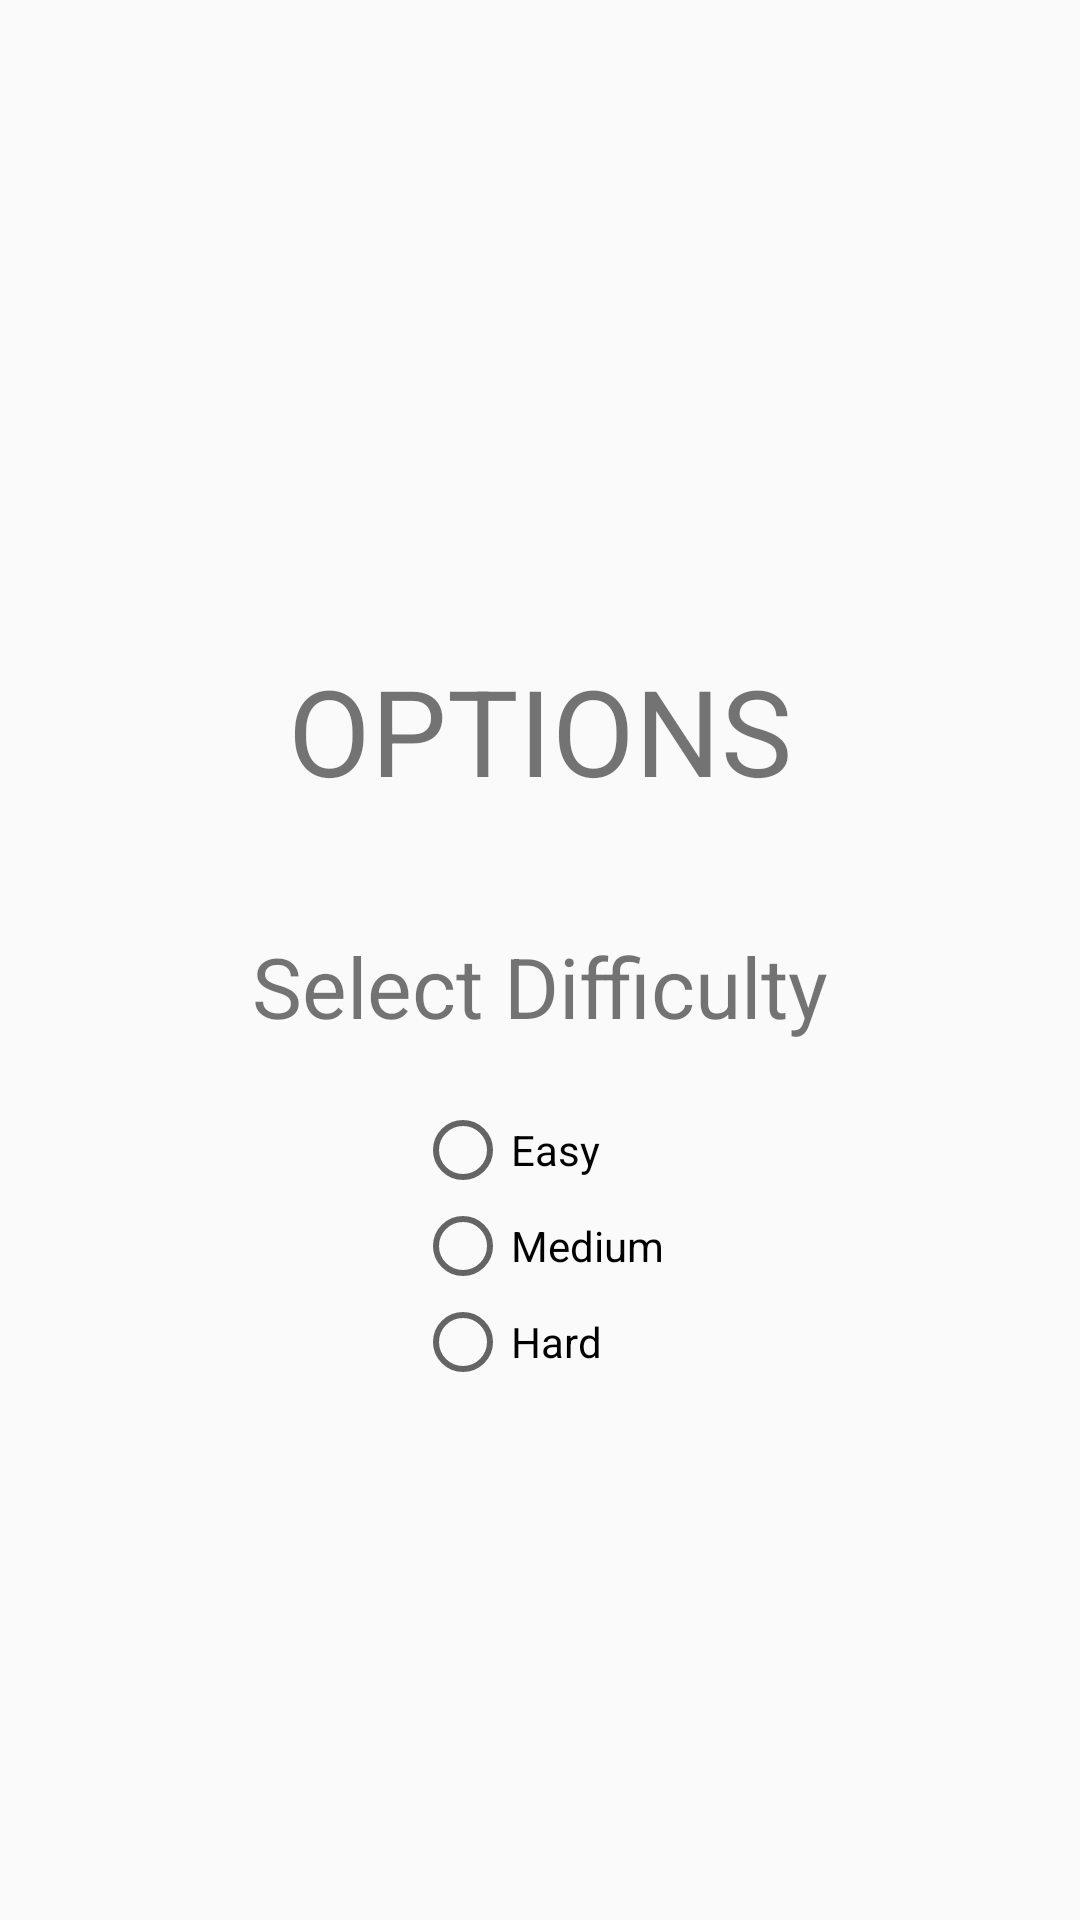

Android layout source for this screen:
<!-- AndroidManifest.xml: application theme Theme.Connect4 -->
<!-- res/layout/fragment_game_options.xml -->
<?xml version="1.0" encoding="utf-8"?>
<RelativeLayout
    xmlns:android="http://schemas.android.com/apk/res/android"
    xmlns:tools="http://schemas.android.com/tools"
    android:layout_width="match_parent"
    android:layout_height="match_parent"
    android:background="@color/background"
    android:layout_margin="15dp"
    tools:context=".GameOptionsFragment">

    
    <LinearLayout
        android:layout_width="wrap_content"
        android:layout_height="wrap_content"
        android:orientation="vertical"
        android:gravity="center_horizontal"
        android:layout_centerInParent="true"
        android:id="@+id/main_options">

        <TextView
            android:id="@+id/textView2"
            android:layout_width="wrap_content"
            android:layout_height="wrap_content"
            android:text="@string/options"
            android:textSize="40sp"
            android:layout_margin="40dp"/>

        <LinearLayout
            android:layout_width="wrap_content"
            android:layout_height="wrap_content"
            android:orientation="vertical"
            android:gravity="center_horizontal">

            
            <TextView
                android:id="@+id/textView3"
                android:layout_width="wrap_content"
                android:layout_height="wrap_content"
                android:layout_marginBottom="20dp"
                android:text="Select Difficulty"
                android:textSize="28sp" />

            
            <RadioGroup
                android:id="@+id/radioGroup_Difficulty"
                android:layout_width="wrap_content"
                android:layout_height="wrap_content">

                <RadioButton
                    android:id="@+id/radioButtonEasy"
                    android:layout_width="wrap_content"
                    android:layout_height="wrap_content"
                    android:text="Easy" />

                <RadioButton
                    android:id="@+id/radioButtonMedium"
                    android:layout_width="wrap_content"
                    android:layout_height="wrap_content"
                    android:text="Medium" />

                <RadioButton
                    android:id="@+id/radioButtonHard"
                    android:layout_width="wrap_content"
                    android:layout_height="wrap_content"
                    android:text="Hard" />
            </RadioGroup>
        </LinearLayout>
    </LinearLayout>
</RelativeLayout>
<!-- resources referenced by this layout -->
<resources>
  <string name="options">OPTIONS</string>
  <style name="Theme.Connect4" parent="Base.Theme.Connect4" />
  <style name="Base.Theme.Connect4" parent="Theme.AppCompat.DayNight.NoActionBar">
          
          
      </style>
</resources>
